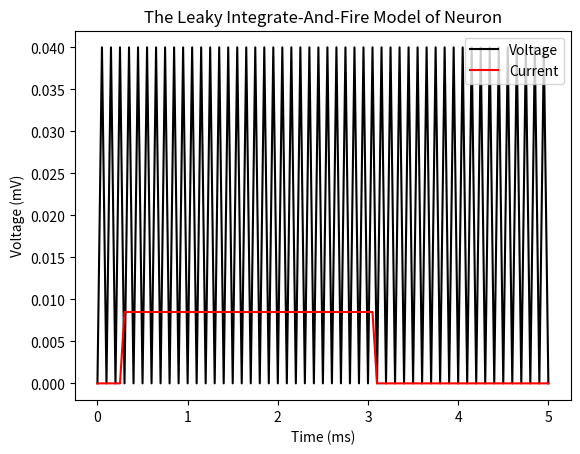

Recreate this plot in Python.

"""
[redacted]
Assignment: Model of the integrate-and-fire neuron

Assignment Instructions:
Tau(dV/dt) = -V(t) + R*I(t)
V = IR
I = I(1) + I(2)
I = V/R + C(dV/dt)

Program Instructions:

"""
import numpy as np
import matplotlib.pyplot as p
# Values
initv = -70e-33
initi = 0
maxi = 8.495e-3
initdv = 0
vthresh = -55e-3
maxv= 40e-3
# properties
c = 0.5
r = 1
tau = r * c
ts = 0.05
epochs = list(range(100))


# Implement relevant equations

def m_dvdt(i, v):
    return (-v + r * i)//tau


def m_v(dvdt, v, dt):
    return v + dvdt * dt

voltage = [initv]
time = [0]
current = [initi]
count = 100



for _ in epochs:
    i = maxi if 3 >= time[_] >= 0.25 else 0 # Tells the current to be on for a short period
    # Factor in refractory period
    if count <= 5:
        dvdt = m_dvdt(i/1000, voltage[-1])
    elif count <= 15:
        dvdt = m_dvdt(i/5, voltage[-1])
    else:
        dvdt = m_dvdt(i, voltage[-1])
    print(dvdt)

    newvoltage = (m_v(dvdt, voltage[-1], ts))

    # Code the voltage spike when threshold is exceeded
    if voltage[_] >= vthresh and voltage[-1] != maxv:
        voltage.append(maxv)
        count = 0
    elif voltage[-1] == maxv:
        voltage.append(initv)
        newvoltage = initv
    else:
        voltage.append(newvoltage)
    count += 1
    time.append(time[-1]+ts)
    current.append(i)


p.plot(time, voltage, 'black')
p.plot(time, current, 'red')
p.xlabel("Time (ms)")
p.ylabel("Voltage (mV)")
p.title("The Leaky Integrate-And-Fire Model of Neuron")
p.legend(['Voltage', 'Current'], loc='upper right')

p.show()
